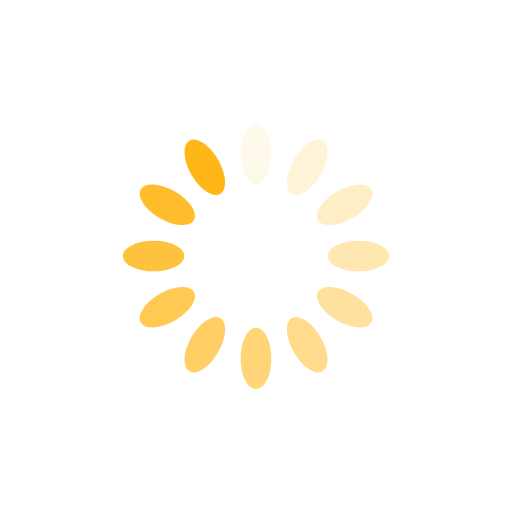
t = 0.00 s
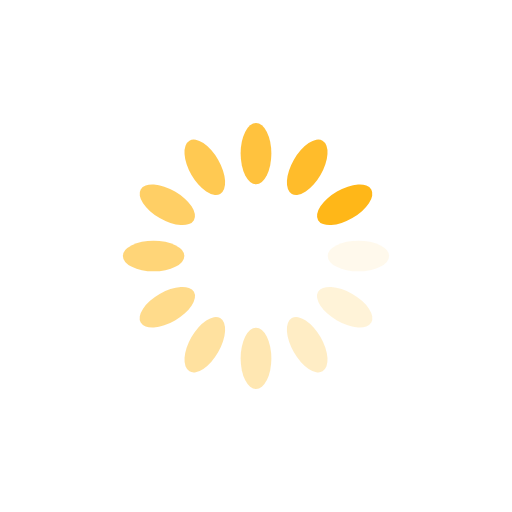
t = 0.25 s
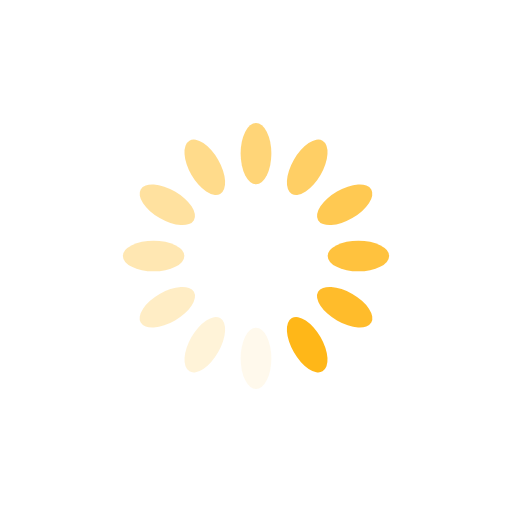
t = 0.50 s
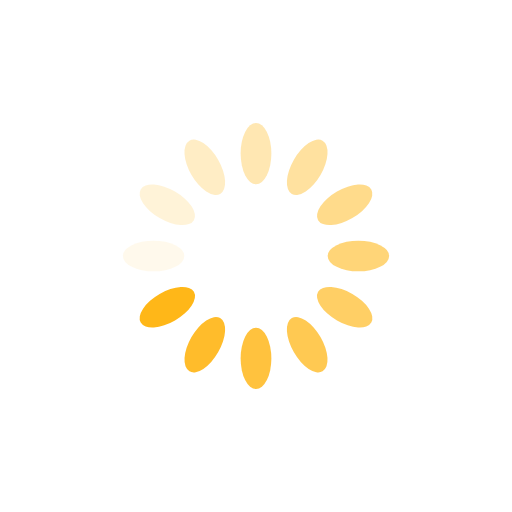
t = 0.75 s

The animated SVG that drew these frames (rendered in a browser with its animation timeline set to each time). Animation: 12 SMIL elements (animate=12); one cycle of 1.00 s, repeats indefinitely.

<?xml version="1.0" encoding="utf-8"?>
<svg xmlns="http://www.w3.org/2000/svg" xmlns:xlink="http://www.w3.org/1999/xlink" style="margin: auto; background: none; display: block; shape-rendering: auto;" width="20px" height="20px" viewBox="0 0 100 100" preserveAspectRatio="xMidYMid">
<g transform="rotate(0 50 50)">
  <rect x="47" y="24" rx="3" ry="6" width="6" height="12" fill="#ffb718">
    <animate attributeName="opacity" values="1;0" keyTimes="0;1" dur="1s" begin="-0.9166666666666666s" repeatCount="indefinite"></animate>
  </rect>
</g><g transform="rotate(30 50 50)">
  <rect x="47" y="24" rx="3" ry="6" width="6" height="12" fill="#ffb718">
    <animate attributeName="opacity" values="1;0" keyTimes="0;1" dur="1s" begin="-0.8333333333333334s" repeatCount="indefinite"></animate>
  </rect>
</g><g transform="rotate(60 50 50)">
  <rect x="47" y="24" rx="3" ry="6" width="6" height="12" fill="#ffb718">
    <animate attributeName="opacity" values="1;0" keyTimes="0;1" dur="1s" begin="-0.75s" repeatCount="indefinite"></animate>
  </rect>
</g><g transform="rotate(90 50 50)">
  <rect x="47" y="24" rx="3" ry="6" width="6" height="12" fill="#ffb718">
    <animate attributeName="opacity" values="1;0" keyTimes="0;1" dur="1s" begin="-0.6666666666666666s" repeatCount="indefinite"></animate>
  </rect>
</g><g transform="rotate(120 50 50)">
  <rect x="47" y="24" rx="3" ry="6" width="6" height="12" fill="#ffb718">
    <animate attributeName="opacity" values="1;0" keyTimes="0;1" dur="1s" begin="-0.5833333333333334s" repeatCount="indefinite"></animate>
  </rect>
</g><g transform="rotate(150 50 50)">
  <rect x="47" y="24" rx="3" ry="6" width="6" height="12" fill="#ffb718">
    <animate attributeName="opacity" values="1;0" keyTimes="0;1" dur="1s" begin="-0.5s" repeatCount="indefinite"></animate>
  </rect>
</g><g transform="rotate(180 50 50)">
  <rect x="47" y="24" rx="3" ry="6" width="6" height="12" fill="#ffb718">
    <animate attributeName="opacity" values="1;0" keyTimes="0;1" dur="1s" begin="-0.4166666666666667s" repeatCount="indefinite"></animate>
  </rect>
</g><g transform="rotate(210 50 50)">
  <rect x="47" y="24" rx="3" ry="6" width="6" height="12" fill="#ffb718">
    <animate attributeName="opacity" values="1;0" keyTimes="0;1" dur="1s" begin="-0.3333333333333333s" repeatCount="indefinite"></animate>
  </rect>
</g><g transform="rotate(240 50 50)">
  <rect x="47" y="24" rx="3" ry="6" width="6" height="12" fill="#ffb718">
    <animate attributeName="opacity" values="1;0" keyTimes="0;1" dur="1s" begin="-0.25s" repeatCount="indefinite"></animate>
  </rect>
</g><g transform="rotate(270 50 50)">
  <rect x="47" y="24" rx="3" ry="6" width="6" height="12" fill="#ffb718">
    <animate attributeName="opacity" values="1;0" keyTimes="0;1" dur="1s" begin="-0.16666666666666666s" repeatCount="indefinite"></animate>
  </rect>
</g><g transform="rotate(300 50 50)">
  <rect x="47" y="24" rx="3" ry="6" width="6" height="12" fill="#ffb718">
    <animate attributeName="opacity" values="1;0" keyTimes="0;1" dur="1s" begin="-0.08333333333333333s" repeatCount="indefinite"></animate>
  </rect>
</g><g transform="rotate(330 50 50)">
  <rect x="47" y="24" rx="3" ry="6" width="6" height="12" fill="#ffb718">
    <animate attributeName="opacity" values="1;0" keyTimes="0;1" dur="1s" begin="0s" repeatCount="indefinite"></animate>
  </rect>
</g>
<!-- [ldio] generated by https://loading.io/ --></svg>
